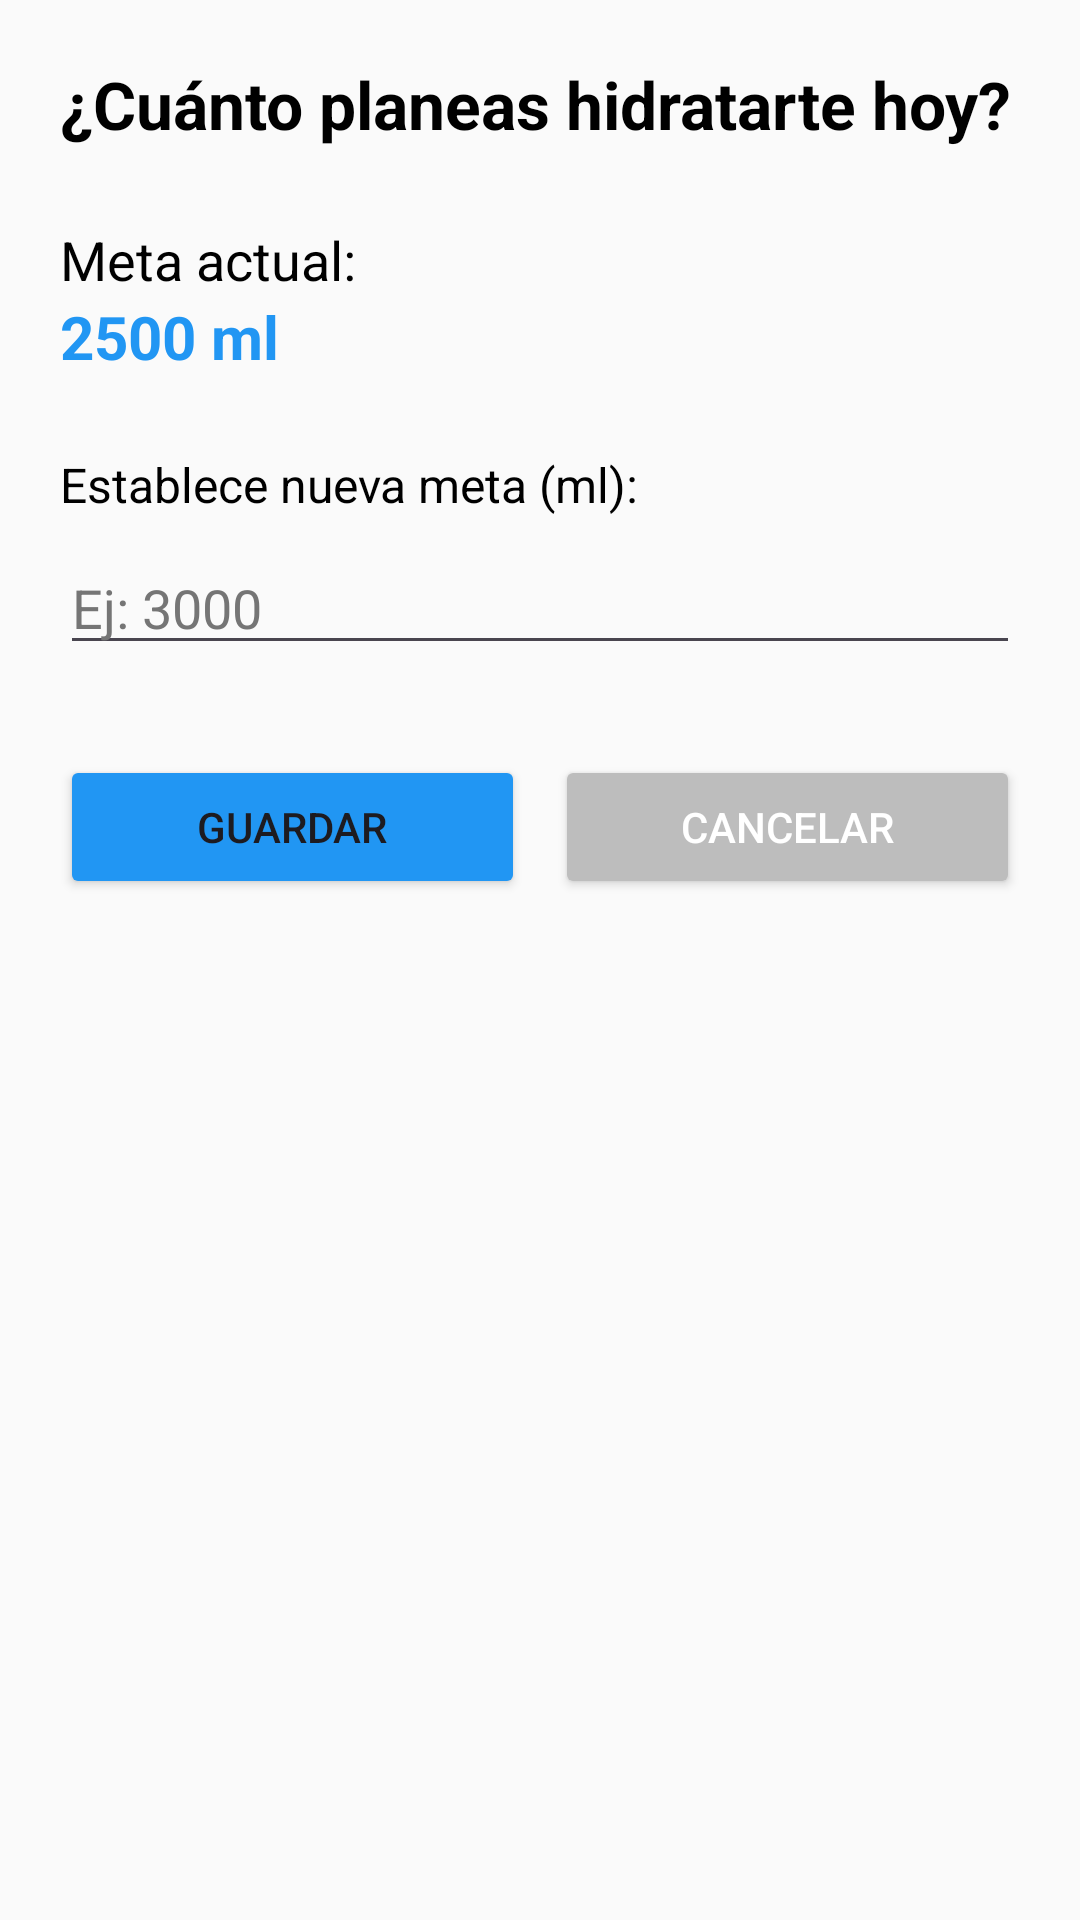

Reconstruct the res/layout file that produces this screen, plus the resources it refers to.
<!-- AndroidManifest.xml: application theme Theme.Registro_Sostenibilidad -->
<!-- res/layout/activity_hidratacion_meta.xml -->
<?xml version="1.0" encoding="utf-8"?>
<LinearLayout xmlns:android="http://schemas.android.com/apk/res/android"
    android:layout_width="match_parent"
    android:layout_height="match_parent"
    android:orientation="vertical"
    android:padding="20dp"
    android:background="#FAFAFA">

    <TextView
        android:layout_width="wrap_content"
        android:layout_height="wrap_content"
        android:text="¿Cuánto planeas hidratarte hoy?"
        android:textSize="22sp"
        android:textStyle="bold"
        android:textColor="#000000"
        android:layout_marginBottom="25dp" />

    <TextView
        android:layout_width="wrap_content"
        android:layout_height="wrap_content"
        android:text="Meta actual:"
        android:textColor="#000000"
        android:textSize="18sp" />

    <TextView
        android:id="@+id/txtMetaActual"
        android:layout_width="wrap_content"
        android:layout_height="wrap_content"
        android:text="2500 ml"
        android:textColor="#2196F3"
        android:textSize="20sp"
        android:textStyle="bold"
        android:layout_marginBottom="25dp" />

    <TextView
        android:layout_width="wrap_content"
        android:layout_height="wrap_content"
        android:text="Establece nueva meta (ml):"
        android:textColor="#000000"
        android:textSize="16sp"
        android:layout_marginBottom="8dp" />

    <EditText
        android:id="@+id/inputNuevaMeta"
        android:layout_width="match_parent"
        android:layout_height="wrap_content"
        android:hint="Ej: 3000"
        android:inputType="number"
        android:layout_marginBottom="30dp"
        android:textColor="#000000"
        android:textColorHint="#757575"/>

    <LinearLayout
        android:layout_width="match_parent"
        android:layout_height="wrap_content"
        android:orientation="horizontal">
        <Button
            android:id="@+id/btnGuardarMeta"
            android:layout_width="0dp"
            android:layout_height="wrap_content"
            android:layout_weight="1"
            android:text="Guardar"
            android:backgroundTint="#2196F3"
            android:layout_marginEnd="5dp" />
        <Button
            android:id="@+id/btnCancelarMeta"
            android:layout_width="0dp"
            android:layout_height="wrap_content"
            android:layout_weight="1"
            android:text="Cancelar"
            android:backgroundTint="#BDBDBD"
            android:textColor="#FFFFFF"
            android:layout_marginStart="5dp" />
    </LinearLayout>
</LinearLayout>
<!-- resources referenced by this layout -->
<resources>
  <style name="Theme.Registro_Sostenibilidad" parent="Base.Theme.Registro_Sostenibilidad" />
  <style name="Base.Theme.Registro_Sostenibilidad" parent="Theme.Material3.DayNight.NoActionBar">
          
          
      </style>
</resources>
